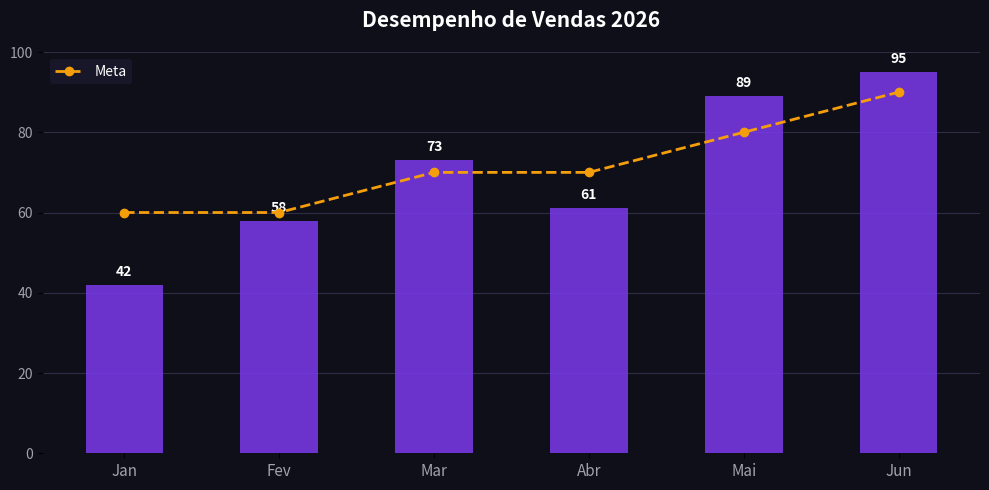

The script that saved this image:
# %%

import matplotlib.pyplot as plt
import numpy as np

meses = ["Jan", "Fev", "Mar", "Abr", "Mai", "Jun"]
vendas = [42, 58, 73, 61, 89, 95]
meta = [60, 60, 70, 70, 80, 90]

fig, ax = plt.subplots(figsize=(10, 5))
fig.patch.set_facecolor("#0f0f1a")
ax.set_facecolor("#0f0f1a")

x = np.arange(len(meses))
bars = ax.bar(x, vendas, width=0.5, color="#7c3aed", alpha=0.85, zorder=3)
ax.plot(x, meta, color="#f59e0b", linewidth=2, linestyle="--", marker="o",
        markersize=6, label="Meta", zorder=4)

for bar, val in zip(bars, vendas):
    ax.text(bar.get_x() + bar.get_width() / 2, bar.get_height() + 1.5,
            str(val), ha="center", va="bottom", color="white", fontsize=10, fontweight="bold")

ax.set_xticks(x)
ax.set_xticklabels(meses, color="#a1a1aa", fontsize=11)
ax.set_yticks(range(0, 110, 20))
ax.set_yticklabels(range(0, 110, 20), color="#a1a1aa", fontsize=10)
ax.yaxis.grid(True, color="#2d2d44", linestyle="-", linewidth=0.8, zorder=0)
ax.set_axisbelow(True)

for spine in ax.spines.values():
    spine.set_visible(False)

ax.set_title("Desempenho de Vendas 2026", color="white", fontsize=15, fontweight="bold", pad=18)
ax.legend(facecolor="#1a1a2e", edgecolor="none", labelcolor="white", fontsize=10)

plt.tight_layout()
plt.show()


# %%
